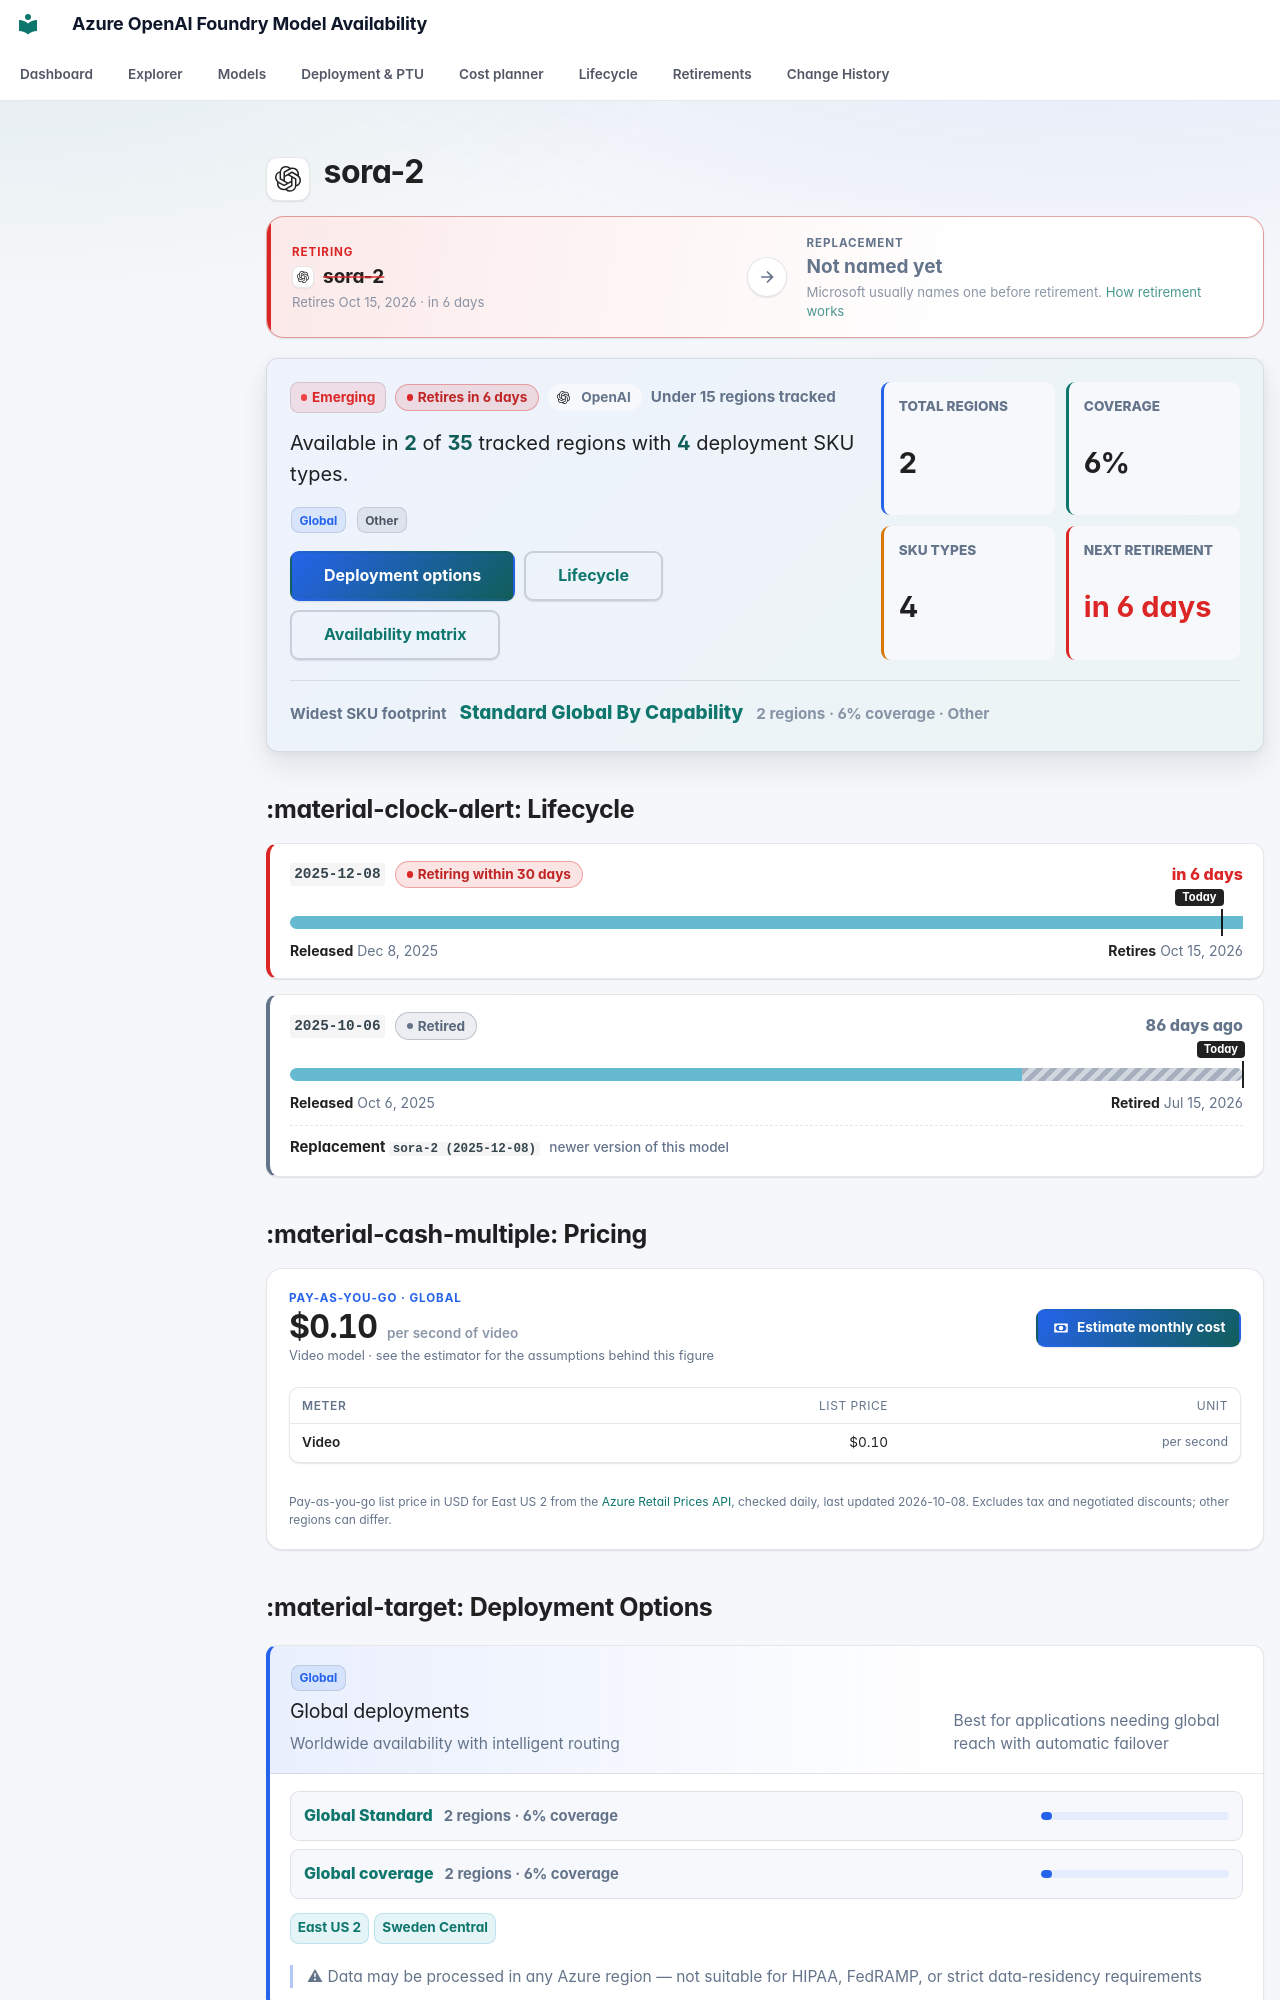

repository: JinLee794/foundry-model-availability-notifications · page: models/sora-2/index.html · generator: mkdocs

# <span class="pv pv--openai pv--xl" aria-hidden="true" title="OpenAI"></span> sora-2

<div class="swap swap--danger swap--none" aria-label="Replacement model">
    <div class="swap__side swap__side--from">
        <span class="swap__eyebrow">Retiring</span>
        <span class="swap__model"><span class="pv pv--openai pv--sm" aria-hidden="true" title="OpenAI"></span><b>sora-2</b></span>
        <small>Retires Oct 15, 2026 · in 6 days</small>
    </div>
    <span class="swap__arrow" aria-hidden="true"><svg class="fm-icon" viewBox="0 0 24 24" aria-hidden="true"><path d="M5 11h11.17l-4.88-4.88L12.7 4.7 20 12l-7.3 7.3-1.41-1.42L16.17 13H5z"/></svg></span>
    <div class="swap__side swap__side--to">
        <span class="swap__eyebrow">Replacement</span>
        <span class="swap__model"><b>Not named yet</b></span>
        <small>Microsoft usually names one before retirement. <a href="../../lifecycle/">How retirement works</a></small>
    </div>
</div>

<div class="model-profile" aria-label="Model availability profile">
    <div class="model-profile__main">
        <div class="model-profile__badges">
            <span class="badge badge-emerging">Emerging</span>
            <span class="lc-badge lc-badge--danger" tabindex="0" data-tip-title="Retiring within 30 days" data-tip="This version is switched off on its retirement date; after that every request returns 410 Gone. Standard deployments may be auto-upgraded to the replacement — provisioned (PTU) deployments are not. Next retirement: Oct 15, 2026 (version 2025-12-08). Move traffic to the replacement now.">Retires in 6 days</span>
            <span class="model-profile__family"><span class="pv pv--openai pv--sm" aria-hidden="true" title="OpenAI"></span>OpenAI</span>
            <span class="model-profile__coverage-note">Under 15 regions tracked</span>
        </div>
        <p class="model-profile__lead">Available in <strong>2</strong> of <strong>35</strong> tracked regions with <strong>4</strong> deployment SKU types.</p>
        <div class="model-profile__chips" aria-label="Deployment categories"><span class="sku-badge sku-global" data-tooltip="Worldwide availability with intelligent routing | Best for applications needing global reach with automatic failover | ⚠ Data may be processed in any Azure region — not suitable for HIPAA, FedRAMP, or strict data-residency requirements">Global</span> <span class="sku-badge sku-other">Other</span></div>
        <div class="model-profile__actions">
            <a class="md-button md-button--primary" href="#deployment-options">Deployment options</a>
            <a class="md-button" href="#lifecycle">Lifecycle</a>
            <a class="md-button" href="#full-availability-matrix">Availability matrix</a>
        </div>
    </div>
    <div class="model-profile__metrics" aria-label="Model availability metrics">
    <div class="model-metric">
        <span>Total regions</span>
        <strong>2</strong>
    </div>
    <div class="model-metric">
        <span>Coverage</span>
        <strong>6%</strong>
    </div>
    <div class="model-metric">
        <span>SKU types</span>
        <strong>4</strong>
    </div>
    <div class="model-metric model-metric--danger">
        <span>Next retirement</span>
        <strong>in 6 days</strong>
    </div>
</div>
    <div class="model-profile__insight">
        <span>Widest SKU footprint</span>
        <strong><a href="../../explorer/#t=gs">Standard Global By Capability</a></strong>
        <small>2 regions · 6% coverage · Other</small>
    </div>
</div>
## :material-clock-alert: Lifecycle

<div class="lc-versions">
<div class="lc-version lc-version--danger">
    <div class="lc-version__head">
        <code>2025-12-08</code>
        <span class="lc-badge lc-badge--danger" tabindex="0" data-tip-title="Retiring within 30 days" data-tip="This version is switched off on its retirement date; after that every request returns 410 Gone. Standard deployments may be auto-upgraded to the replacement — provisioned (PTU) deployments are not. Move traffic to the replacement now.">Retiring within 30 days</span>
        <span class="lc-version__countdown lc-version__countdown--danger">in 6 days</span>
    </div>
    <div class="lc-bar" aria-hidden="true"><span class="lc-seg lc-seg--preview" style="left:0;width:100.00%"></span><span class="lc-today lc-today--end" style="left:97.75%"><em>Today</em></span></div>
    <div class="lc-version__dates"><span><b>Released</b> Dec 8, 2025</span><span><b>Retires</b> Oct 15, 2026</span></div>
    
</div>
<div class="lc-version lc-version--muted">
    <div class="lc-version__head">
        <code>2025-10-06</code>
        <span class="lc-badge lc-badge--muted" tabindex="0" data-tip-title="Retired" data-tip="Removed from service. All inference requests return 410 Gone. Use the replacement model.">Retired</span>
        <span class="lc-version__countdown lc-version__countdown--muted">86 days ago</span>
    </div>
    <div class="lc-bar" aria-hidden="true"><span class="lc-seg lc-seg--preview" style="left:0;width:76.84%"></span><span class="lc-seg lc-seg--retired" style="left:76.84%;width:23.16%"></span><span class="lc-today lc-today--end" style="left:100.00%"><em>Today</em></span></div>
    <div class="lc-version__dates"><span><b>Released</b> Oct 6, 2025</span><span><b>Retired</b> Jul 15, 2026</span></div>
    <div class="lc-version__replacement">Replacement <code>sora-2 (2025-12-08)</code> <span>newer version of this model</span></div>
</div>
</div>



## :material-cash-multiple: Pricing

<div class="price-card">
    <div class="price-card__head">
        <div class="price-card__hero">
            <span class="price-card__eyebrow">Pay-as-you-go · Global</span>
            <strong>$0.10<small> per second of video</small></strong>
            <span class="price-card__note">Video model · see the estimator for the assumptions behind this figure</span>
        </div>
        <a class="md-button md-button--primary" href="../../cost/?media=video&hl=sora-2#media"><svg class="fm-icon" viewBox="0 0 24 24" aria-hidden="true"><path d="M3 6h18v12H3zm9 3a3 3 0 1 1 0 6 3 3 0 0 1 0-6M7 8a2 2 0 0 1-2 2v4a2 2 0 0 1 2 2h10a2 2 0 0 1 2-2v-4a2 2 0 0 1-2-2z"/></svg> Estimate monthly cost</a>
    </div>
    <div class="table-responsive"><table class="price-table">
        <thead><tr><th>Meter</th><th>List price</th><th>Unit</th></tr></thead>
        <tbody><tr><th scope="row">Video</th><td>$0.10</td><td class="price-table__unit">per second</td></tr></tbody>
    </table></div>
    <p class="price-card__foot">Pay-as-you-go list price in USD for East US 2 from the <a href="https://learn.microsoft.com/rest/api/cost-management/retail-prices/azure-retail-prices">Azure Retail Prices API</a>, checked daily, last updated 2026-10-08. Excludes tax and negotiated discounts; other regions can differ.</p>
</div>
